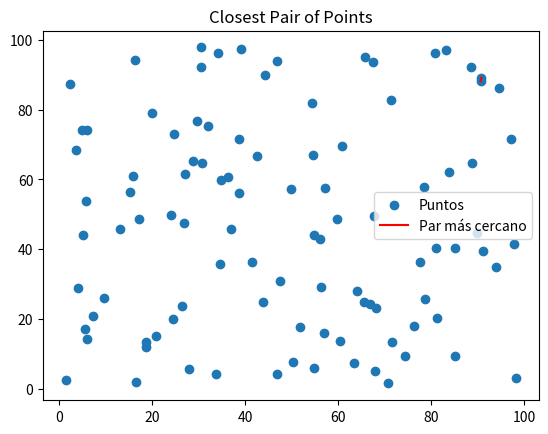

Python code for this plot:
import math
import matplotlib.pyplot as plt


def distance(p1, p2):
    return math.sqrt((p1[0] - p2[0]) ** 2 + (p1[1] - p2[1]) ** 2)


def brute_force(points):
    min_dist = float("inf")
    pair = None
    n = len(points)
    for i in range(n):
        for j in range(i + 1, n):
            dist = distance(points[i], points[j])
            if dist < min_dist:
                min_dist = dist
                pair = (points[i], points[j])
    return pair, min_dist


def strip_closest(strip, d):
    min_dist = d
    pair = None
    strip.sort(key=lambda p: p[1])  # Sort by y-coordinate
    n = len(strip)
    for i in range(n):
        for j in range(i + 1, n):
            if (strip[j][1] - strip[i][1]) < min_dist:
                dist = distance(strip[i], strip[j])
                if dist < min_dist:
                    min_dist = dist
                    pair = (strip[i], strip[j])
            else:
                break
    return pair, min_dist


def closest_util(points_sorted_x, points_sorted_y):
    n = len(points_sorted_x)
    if n <= 3:
        return brute_force(points_sorted_x)

    mid = n // 2
    midpoint = points_sorted_x[mid]

    left_x = points_sorted_x[:mid]
    right_x = points_sorted_x[mid:]

    left_y = list(filter(lambda p: p[0] <= midpoint[0], points_sorted_y))
    right_y = list(filter(lambda p: p[0] > midpoint[0], points_sorted_y))

    (left_pair, left_dist) = closest_util(left_x, left_y)
    (right_pair, right_dist) = closest_util(right_x, right_y)

    if left_dist < right_dist:
        d = left_dist
        min_pair = left_pair
    else:
        d = right_dist
        min_pair = right_pair

    strip = [p for p in points_sorted_y if abs(p[0] - midpoint[0]) < d]
    strip_pair, strip_dist = strip_closest(strip, d)

    if strip_dist < d:
        return strip_pair, strip_dist
    else:
        return min_pair, d


def closest_pair(points):
    points_sorted_x = sorted(points, key=lambda p: p[0])
    points_sorted_y = sorted(points, key=lambda p: p[1])
    return closest_util(points_sorted_x, points_sorted_y)


# Simulación y visualización
import random


def simulate_closest_pair():
    num_points = 100
    points = [
        (random.uniform(0, 100), random.uniform(0, 100)) for _ in range(num_points)
    ]

    closest_points, min_dist = closest_pair(points)
    print(f"Par más cercano: {closest_points} con una distancia de {min_dist}")

    # Graficar los puntos
    x_vals, y_vals = zip(*points)
    plt.scatter(x_vals, y_vals, label="Puntos")

    # Graficar el par más cercano
    plt.plot(
        [closest_points[0][0], closest_points[1][0]],
        [closest_points[0][1], closest_points[1][1]],
        color="red",
        label="Par más cercano",
    )

    plt.legend()
    plt.title("Closest Pair of Points")
    plt.show()


simulate_closest_pair()
